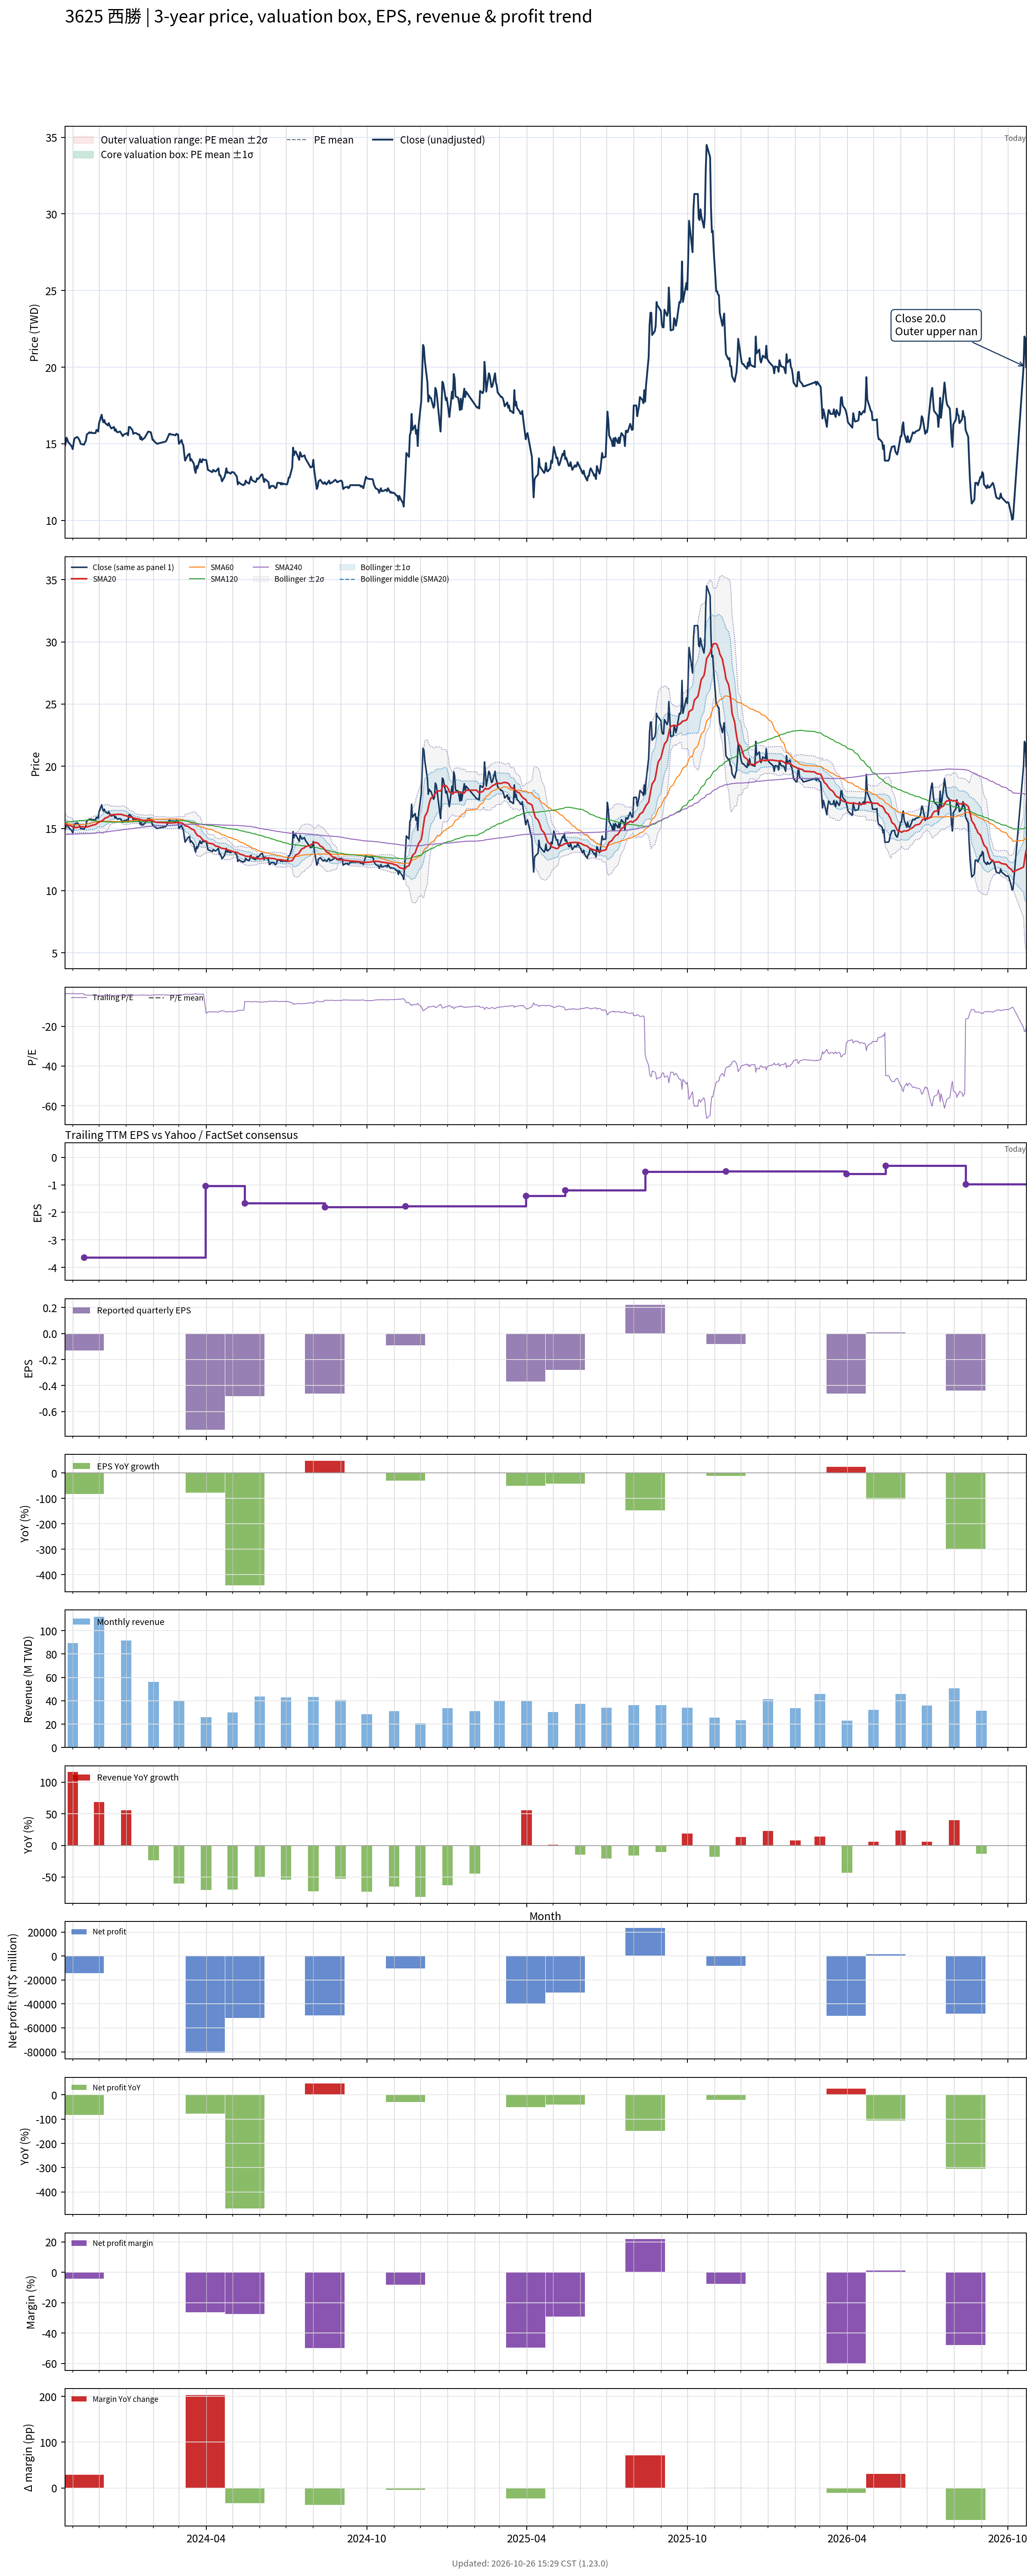

The file beside this chart, header and first rows:
# chart-version: skill-stock-dynamic-val…
date, close, available_date, period_end, eps, ttm_eps, pe, pe_mean, pe_std, price_m2, price_m1, price_mean, price_p1, price_p2, forward_eps, forward_pe, forward_pe_mean, forward_pe_std, forward_price_m2, forward_price_m1, forward_price_mean, forward_price_p1, forward_price_p2, sma20
2023-10-23, 14.85, 2023-08-14, 2023-06-30, -0.31, -4.27, -3.478, , , , , , , , , , , , , , , , , 15.4
2023-10-24, 15.05, 2023-08-14, 2023-06-30, -0.31, -4.27, -3.525, , , , , , , , , , , , , , , , , 15.35
2023-10-25, 15.4, 2023-08-14, 2023-06-30, -0.31, -4.27, -3.607, , , , , , , , , , , , , , , , , 15.31
2023-10-26, 15.25, 2023-08-14, 2023-06-30, -0.31, -4.27, -3.571, , , , , , , , , , , , , , , , , 15.28
2023-10-27, 15.1, 2023-08-14, 2023-06-30, -0.31, -4.27, -3.536, , , , , , , , , , , , , , , , , 15.25
2023-10-30, 14.9, 2023-08-14, 2023-06-30, -0.31, -4.27, -3.489, , , , , , , , , , , , , , , , , 15.22
2023-10-31, 14.8, 2023-08-14, 2023-06-30, -0.31, -4.27, -3.466, , , , , , , , , , , , , , , , , 15.19
2023-11-01, 14.65, 2023-08-14, 2023-06-30, -0.31, -4.27, -3.431, , , , , , , , , , , , , , , , , 15.12
2023-11-02, 15.05, 2023-08-14, 2023-06-30, -0.31, -4.27, -3.525, , , , , , , , , , , , , , , , , 15.07
2023-11-03, 15.35, 2023-08-14, 2023-06-30, -0.31, -4.27, -3.595, , , , , , , , , , , , , , , , , 15.07
2023-11-06, 15.45, 2023-08-14, 2023-06-30, -0.31, -4.27, -3.618, , , , , , , , , , , , , , , , , 15.09
2023-11-07, 15.4, 2023-08-14, 2023-06-30, -0.31, -4.27, -3.607, , , , , , , , , , , , , , , , , 15.1
2023-11-08, 15.3, 2023-08-14, 2023-06-30, -0.31, -4.27, -3.583, , , , , , , , , , , , , , , , , 15.12
2023-11-09, 15.2, 2023-08-14, 2023-06-30, -0.31, -4.27, -3.56, , , , , , , , , , , , , , , , , 15.13
2023-11-10, 15, 2023-08-14, 2023-06-30, -0.31, -4.27, -3.513, , , , , , , , , , , , , , , , , 15.13
2023-11-13, 14.95, 2023-08-14, 2023-06-30, -0.31, -4.27, -3.501, , , , , , , , , , , , , , , , , 15.13
2023-11-14, 14.95, 2023-11-14, 2023-09-30, -0.13, -3.64, -4.107, , , , , , , , , , , , , , , , , 15.12
2023-11-15, 15.1, 2023-11-14, 2023-09-30, -0.13, -3.64, -4.148, , , , , , , , , , , , , , , , , 15.11
2023-11-16, 15.2, 2023-11-14, 2023-09-30, -0.13, -3.64, -4.176, , , , , , , , , , , , , , , , , 15.1
2023-11-17, 15.6, 2023-11-14, 2023-09-30, -0.13, -3.64, -4.286, , , , , , , , , , , , , , , , , 15.13
2023-11-20, 15.75, 2023-11-14, 2023-09-30, -0.13, -3.64, -4.327, , , , , , , , , , , , , , , , , 15.17
2023-11-21, 15.7, 2023-11-14, 2023-09-30, -0.13, -3.64, -4.313, , , , , , , , , , , , , , , , , 15.21
2023-11-22, 15.75, 2023-11-14, 2023-09-30, -0.13, -3.64, -4.327, , , , , , , , , , , , , , , , , 15.22
2023-11-23, 15.7, 2023-11-14, 2023-09-30, -0.13, -3.64, -4.313, , , , , , , , , , , , , , , , , 15.24
2023-11-24, 15.7, 2023-11-14, 2023-09-30, -0.13, -3.64, -4.313, , , , , , , , , , , , , , , , , 15.28
2023-11-27, 15.7, 2023-11-14, 2023-09-30, -0.13, -3.64, -4.313, , , , , , , , , , , , , , , , , 15.31
2023-11-28, 15.9, 2023-11-14, 2023-09-30, -0.13, -3.64, -4.368, , , , , , , , , , , , , , , , , 15.37
2023-11-29, 15.9, 2023-11-14, 2023-09-30, -0.13, -3.64, -4.368, , , , , , , , , , , , , , , , , 15.43
2023-11-30, 15.8, 2023-11-14, 2023-09-30, -0.13, -3.64, -4.341, , , , , , , , , , , , , , , , , 15.47
2023-12-01, 16.35, 2023-11-14, 2023-09-30, -0.13, -3.64, -4.492, , , , , , , , , , , , , , , , , 15.52
2023-12-04, 16.9, 2023-11-14, 2023-09-30, -0.13, -3.64, -4.643, , , , , , , , , , , , , , , , , 15.59
2023-12-05, 16.55, 2023-11-14, 2023-09-30, -0.13, -3.64, -4.547, , , , , , , , , , , , , , , , , 15.65
2023-12-06, 16.4, 2023-11-14, 2023-09-30, -0.13, -3.64, -4.505, , , , , , , , , , , , , , , , , 15.71
2023-12-07, 16.55, 2023-11-14, 2023-09-30, -0.13, -3.64, -4.547, , , , , , , , , , , , , , , , , 15.77
2023-12-08, 16.35, 2023-11-14, 2023-09-30, -0.13, -3.64, -4.492, , , , , , , , , , , , , , , , , 15.84
2023-12-11, 16.2, 2023-11-14, 2023-09-30, -0.13, -3.64, -4.451, , , , , , , , , , , , , , , , , 15.9
2023-12-12, 16.35, 2023-11-14, 2023-09-30, -0.13, -3.64, -4.492, , , , , , , , , , , , , , , , , 15.97
2023-12-13, 16.2, 2023-11-14, 2023-09-30, -0.13, -3.64, -4.451, , , , , , , , , , , , , , , , , 16.03
2023-12-14, 16.1, 2023-11-14, 2023-09-30, -0.13, -3.64, -4.423, , , , , , , , , , , , , , , , , 16.07
2023-12-15, 16, 2023-11-14, 2023-09-30, -0.13, -3.64, -4.396, , , , , , , , , , , , , , , , , 16.09
2023-12-18, 16.1, 2023-11-14, 2023-09-30, -0.13, -3.64, -4.423, , , , , , , , , , , , , , , , , 16.11
2023-12-19, 15.85, 2023-11-14, 2023-09-30, -0.13, -3.64, -4.354, , , , , , , , , , , , , , , , , 16.12
2023-12-20, 15.95, 2023-11-14, 2023-09-30, -0.13, -3.64, -4.382, , , , , , , , , , , , , , , , , 16.13
2023-12-21, 15.8, 2023-11-14, 2023-09-30, -0.13, -3.64, -4.341, , , , , , , , , , , , , , , , , 16.13
2023-12-22, 15.75, 2023-11-14, 2023-09-30, -0.13, -3.64, -4.327, , , , , , , , , , , , , , , , , 16.14
2023-12-25, 15.8, 2023-11-14, 2023-09-30, -0.13, -3.64, -4.341, , , , , , , , , , , , , , , , , 16.14
2023-12-26, 15.7, 2023-11-14, 2023-09-30, -0.13, -3.64, -4.313, , , , , , , , , , , , , , , , , 16.13
2023-12-27, 15.6, 2023-11-14, 2023-09-30, -0.13, -3.64, -4.286, , , , , , , , , , , , , , , , , 16.11
2023-12-28, 15.5, 2023-11-14, 2023-09-30, -0.13, -3.64, -4.258, , , , , , , , , , , , , , , , , 16.1
2023-12-29, 15.6, 2023-11-14, 2023-09-30, -0.13, -3.64, -4.286, , , , , , , , , , , , , , , , , 16.06
2024-01-02, 15.7, 2023-11-14, 2023-09-30, -0.13, -3.64, -4.313, , , , , , , , , , , , , , , , , 16
2024-01-03, 15.55, 2023-11-14, 2023-09-30, -0.13, -3.64, -4.272, , , , , , , , , , , , , , , , , 15.95
2024-01-04, 16.1, 2023-11-14, 2023-09-30, -0.13, -3.64, -4.423, , , , , , , , , , , , , , , , , 15.94
2024-01-05, 16.1, 2023-11-14, 2023-09-30, -0.13, -3.64, -4.423, , , , , , , , , , , , , , , , , 15.91
2024-01-08, 15.9, 2023-11-14, 2023-09-30, -0.13, -3.64, -4.368, , , , , , , , , , , , , , , , , 15.89
2024-01-09, 15.65, 2023-11-14, 2023-09-30, -0.13, -3.64, -4.299, , , , , , , , , , , , , , , , , 15.87
2024-01-10, 15.7, 2023-11-14, 2023-09-30, -0.13, -3.64, -4.313, , , , , , , , , , , , , , , , , 15.83
2024-01-11, 15.7, 2023-11-14, 2023-09-30, -0.13, -3.64, -4.313, , , , , , , , , , , , , , , , , 15.81
2024-01-12, 15.7, 2023-11-14, 2023-09-30, -0.13, -3.64, -4.313, , , , , , , , , , , , , , , , , 15.79
... 664 more rows
